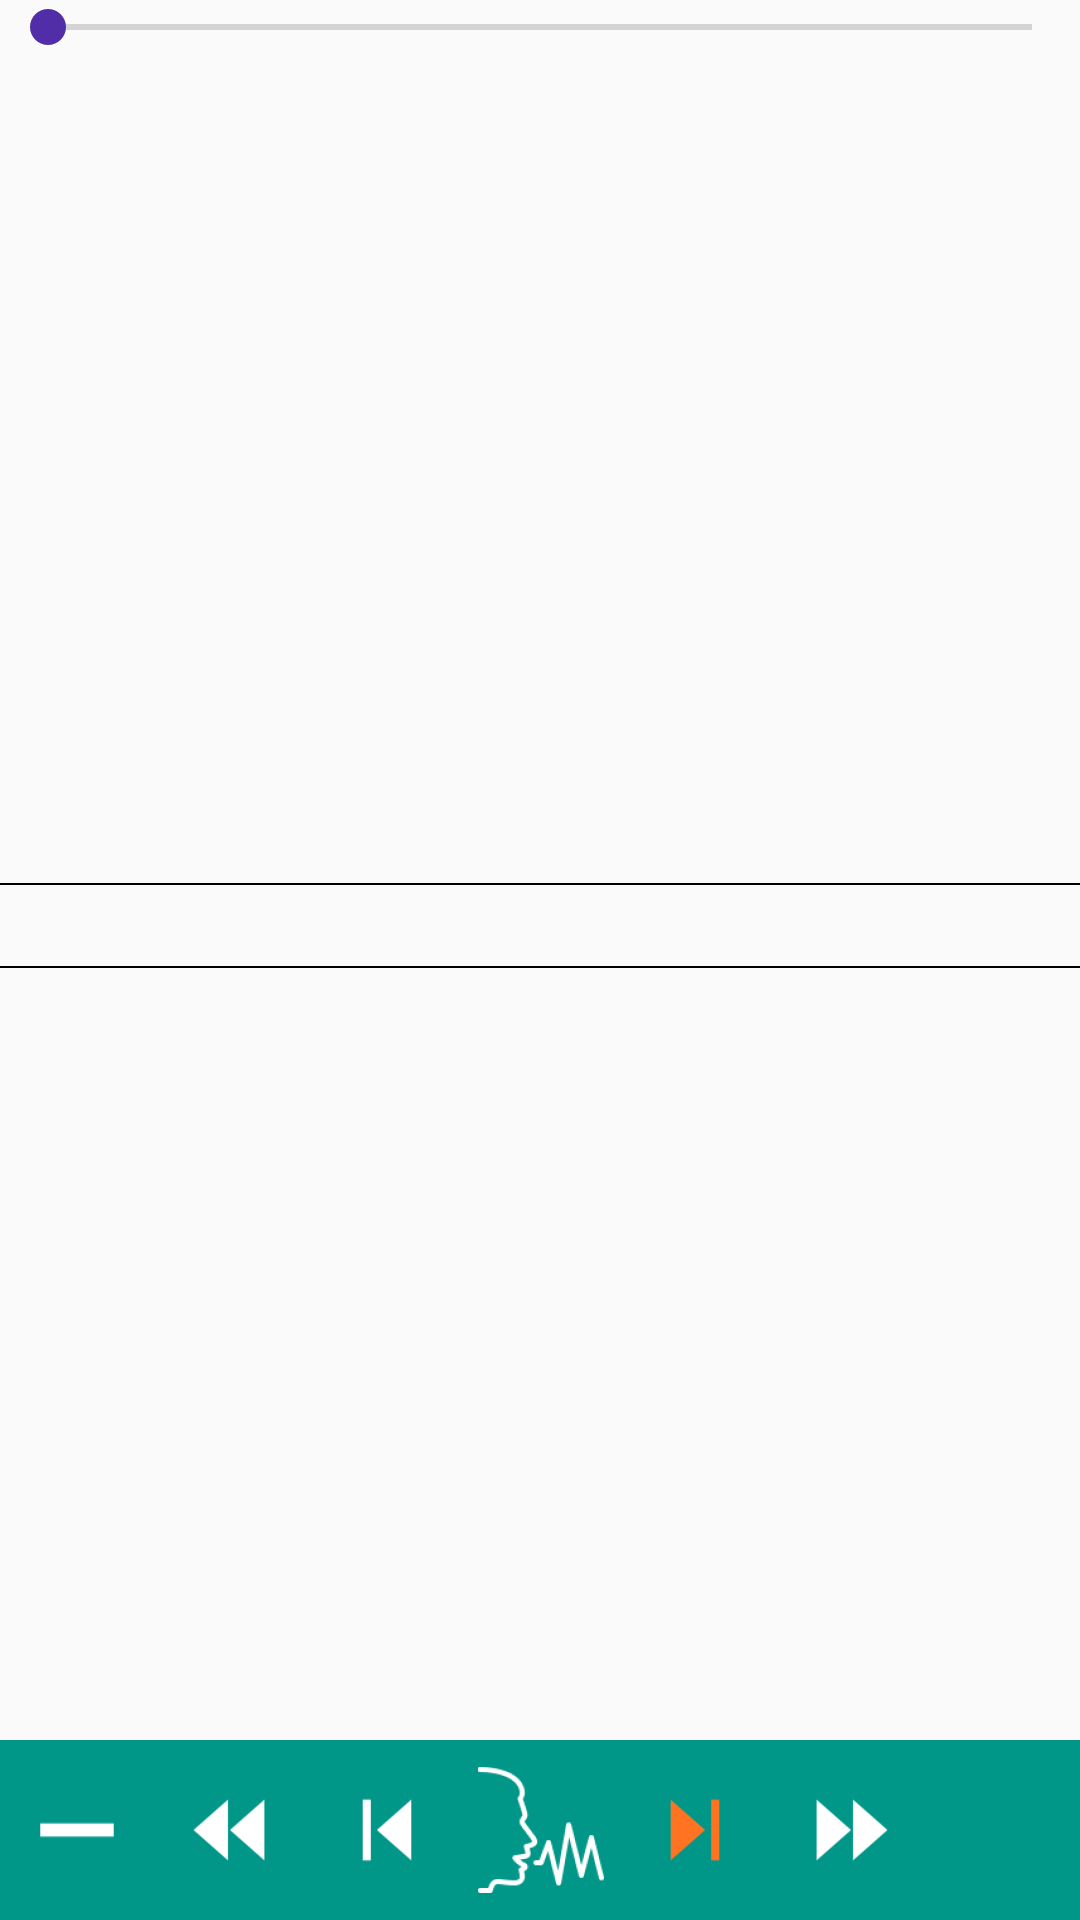

Produce the Android XML layout that renders to this screen, including the resource entries it uses.
<!-- AndroidManifest.xml: application theme AppTheme -->
<!-- res/layout/content_current_book.xml -->
<?xml version="1.0" encoding="utf-8"?>
<LinearLayout xmlns:android="http://schemas.android.com/apk/res/android"
    xmlns:tools="http://schemas.android.com/tools"
    android:id="@+id/content_my_books"
    android:layout_width="match_parent"
    android:layout_height="match_parent"
    android:orientation="vertical">

    <LinearLayout xmlns:android="http://schemas.android.com/apk/res/android"
        android:layout_width="match_parent"
        android:layout_height="match_parent"
        android:orientation="vertical">


        <LinearLayout
            android:id="@+id/current_book_top_manage_panel"
            android:layout_width="match_parent"
            android:layout_height="wrap_content"
            android:orientation="vertical">

            <SeekBar
                android:id="@+id/current_book_current_position_seek_bar"
                android:layout_width="match_parent"
                android:layout_height="wrap_content" />

            <TextView
                android:id="@+id/current_book_progress"
                android:layout_width="match_parent"
                android:layout_height="wrap_content"
                android:gravity="center" />
        </LinearLayout>


        <RelativeLayout
            android:id="@+id/current_book_reading_space"
            android:layout_width="match_parent"
            android:layout_height="0dp"
            android:layout_weight="1">


            <LinearLayout
                android:id="@+id/text_one_line_container"
                android:layout_width="match_parent"
                android:layout_height="wrap_content"
                android:layout_centerVertical="true"
                android:orientation="vertical">

                <TextView
                    android:id="@+id/current_book_top_boundary_line"
                    android:layout_width="match_parent"
                    android:layout_height="2px"
                    android:background="@color/black" />

                <LinearLayout
                    android:layout_width="match_parent"
                    android:layout_height="wrap_content"
                    android:layout_marginBottom="4dp"
                    android:layout_marginTop="4dp"
                    android:baselineAligned="false"
                    android:orientation="horizontal">

                    <LinearLayout
                        android:id="@+id/linear_layout"
                        android:layout_width="0dp"
                        android:layout_height="wrap_content"
                        android:layout_weight="1"
                        android:gravity="end"
                        android:orientation="horizontal">

                        <TextView
                            android:id="@+id/current_book_left_part"
                            android:layout_width="wrap_content"
                            android:layout_height="wrap_content" />


                        <TextView
                            android:id="@+id/current_book_center_part"
                            android:layout_width="wrap_content"
                            android:layout_height="wrap_content" />

                    </LinearLayout>


                    <LinearLayout
                        android:id="@+id/linear_layout2"
                        android:layout_width="0dp"
                        android:layout_height="wrap_content"
                        android:layout_weight="2"
                        android:orientation="horizontal">

                        <TextView
                            android:id="@+id/current_book_right_part"
                            android:layout_width="wrap_content"
                            android:layout_height="wrap_content" />
                    </LinearLayout>

                </LinearLayout>


                <TextView
                    android:id="@+id/current_book_bottom_boundary_line"
                    android:layout_width="match_parent"
                    android:layout_height="2px"
                    android:background="@color/black" />

            </LinearLayout>

            <LinearLayout
                android:visibility="gone"
                tools:visibility="visible"
                android:id="@+id/tts_text_container"
                android:layout_width="match_parent"
                android:layout_height="wrap_content"
                android:layout_centerVertical="true"
                android:orientation="vertical">

                <TextView
                    android:layout_margin="16dp"
                    android:textColor="@color/black"
                    tools:text="Text of current sentence tts spech. This text can be multiline and as long as need"
                    android:id="@+id/tts_text"
                    android:layout_width="match_parent"
                    android:layout_height="wrap_content" />
            </LinearLayout>

            <TextView
                android:layout_margin="5dp"
                android:id="@+id/current_book_online_new_speed"
                android:layout_width="match_parent"
                android:layout_height="wrap_content"
                android:layout_alignParentBottom="true"
                android:gravity="center"
                android:textSize="18sp" />

        </RelativeLayout>


        <LinearLayout
            android:id="@+id/current_book_bottom_manage_panel"
            android:layout_width="match_parent"
            android:layout_height="60dp"
            android:background="@color/colorPrimary"
            android:orientation="horizontal">

            <RelativeLayout
                android:layout_width="match_parent"
                android:layout_height="match_parent"
                android:layout_weight="1">

                <android.support.v7.widget.AppCompatImageButton
                    android:id="@+id/current_book_speed_minus"
                    android:layout_width="wrap_content"
                    android:layout_height="match_parent"
                    android:layout_centerHorizontal="true"
                    android:background="@drawable/speed_down_button"
                    android:textColor="@color/white" />
            </RelativeLayout>

            <RelativeLayout
                android:layout_width="match_parent"
                android:layout_height="match_parent"
                android:layout_weight="1">

                <android.support.v7.widget.AppCompatImageButton
                    android:id="@+id/current_book_speed_forward_back"
                    android:layout_width="wrap_content"
                    android:layout_height="match_parent"
                    android:layout_centerHorizontal="true"
                    android:background="@drawable/book_forward_prev_word_button"
                    android:textColor="@color/white" />
            </RelativeLayout>


            <RelativeLayout
                android:layout_width="match_parent"
                android:layout_height="match_parent"
                android:layout_weight="1">

                <android.support.v7.widget.AppCompatImageButton
                    android:id="@+id/current_book_speed_back"
                    android:layout_width="wrap_content"
                    android:layout_height="match_parent"
                    android:layout_centerHorizontal="true"
                    android:background="@drawable/book_prev_word_button"
                    android:textColor="@color/white" />
            </RelativeLayout>



            <RelativeLayout
                android:layout_width="match_parent"
                android:layout_height="match_parent"
                android:layout_weight="1">

                <android.support.v7.widget.AppCompatImageButton
                    android:id="@+id/current_book_tts_on"
                    android:layout_width="wrap_content"
                    android:layout_height="match_parent"
                    android:layout_centerHorizontal="true"
                    android:background="@android:color/transparent"
                    android:src="@mipmap/tts"
                    android:textColor="@color/white" />
            </RelativeLayout>
            
                
                
                
                
                

            <RelativeLayout
                android:layout_width="match_parent"
                android:layout_height="match_parent"
                android:layout_weight="1">

                <android.support.v7.widget.AppCompatImageButton
                    android:id="@+id/current_book_speed_up"
                    android:layout_width="wrap_content"
                    android:layout_height="match_parent"
                    android:layout_centerHorizontal="true"
                    android:background="@drawable/book_next_word_button"
                    android:textColor="@color/white" />
            </RelativeLayout>


            <RelativeLayout
                android:layout_width="match_parent"
                android:layout_height="match_parent"
                android:layout_weight="1">

                <android.support.v7.widget.AppCompatImageButton
                    android:id="@+id/current_book_speed_forward_up"
                    android:layout_width="wrap_content"
                    android:layout_height="match_parent"
                    android:layout_centerHorizontal="true"
                    android:background="@drawable/book_forward_next_word_button"
                    android:textColor="@color/white" />
            </RelativeLayout>

            <RelativeLayout
                android:layout_width="match_parent"
                android:layout_height="match_parent"
                android:layout_weight="1">

                <android.support.v7.widget.AppCompatImageButton
                    android:id="@+id/current_book_speed_plus"
                    android:layout_width="wrap_content"
                    android:layout_height="match_parent"
                    android:layout_centerHorizontal="true"
                    android:background="@drawable/speed_up_button"
                    android:textColor="@color/white" />
            </RelativeLayout>
        </LinearLayout>

    </LinearLayout>
</LinearLayout>
<!-- resources referenced by this layout -->
<resources>
  <color name="black">#000000</color>
  <color name="colorPrimary">#009688</color>//#3F51B5
  <color name="white">#FFFFFF</color>
  <!-- drawable book_next_word_button (drawable) -->
  <?xml version="1.0" encoding="utf-8"?>
  <selector xmlns:android="http://schemas.android.com/apk/res/android">
  
      <item android:drawable="@mipmap/next_word_light_mode_non_pressed" android:state_pressed="false">
  
          <shape android:shape="rectangle">
              <solid android:color="@color/colorPrimary" />
  
              <stroke android:color="@color/white" />
  
          </shape>
  
          
  
  
      </item>
      <item android:state_pressed="true" android:drawable="@mipmap/next_word_light_mode_pressed">
          <shape android:shape="rectangle">
              <solid android:color="@color/colorPrimary" />
              
              
              
  
          </shape>
      </item>
  </selector>
  <!-- drawable book_prev_word_button (drawable) -->
  <?xml version="1.0" encoding="utf-8"?>
  <selector xmlns:android="http://schemas.android.com/apk/res/android">
  
      <item android:drawable="@mipmap/prev_word_light_mode_non_pressed" android:state_pressed="false">
  
          <shape android:shape="rectangle">
              <solid android:color="@color/colorPrimary" />
  
              <stroke android:color="@color/white" />
  
          </shape>
  
          
  
  
      </item>
      <item android:state_pressed="true" android:drawable="@mipmap/prev_word_light_mode_pressed">
          <shape android:shape="rectangle">
              <solid android:color="@color/colorPrimary" />
              
              
              
  
          </shape>
      </item>
  </selector>
  <!-- drawable speed_down_button (drawable) -->
  <?xml version="1.0" encoding="utf-8"?>
  <selector xmlns:android="http://schemas.android.com/apk/res/android">
  
      <item android:drawable="@mipmap/speed_down_light_mod_pressed" android:state_pressed="false">
  
          <shape android:shape="rectangle">
              <solid android:color="@color/colorPrimary" />
  
              <stroke android:color="@color/white" />
  
          </shape>
  
          
  
  
      </item>
      <item android:state_pressed="true" android:drawable="@mipmap/speed_down_light_pressed">
          <shape android:shape="rectangle">
              <solid android:color="@color/colorPrimary" />
              
              
              
  
          </shape>
      </item>
  </selector>
  <!-- drawable speed_up_button (drawable) -->
  <?xml version="1.0" encoding="utf-8"?>
  <selector xmlns:android="http://schemas.android.com/apk/res/android">
  
      <item android:drawable="@mipmap/speed_up_light_mod_non_pressed" android:state_pressed="false">
  
          <shape android:shape="rectangle">
              <solid android:color="@color/colorPrimary" />
  
              <stroke android:color="@color/white" />
  
          </shape>
  
          
  
  
      </item>
      <item android:state_pressed="true" android:drawable="@mipmap/speed_up_light_mod_pressed">
          <shape android:shape="rectangle">
              <solid android:color="@color/colorPrimary" />
              
              
              
  
          </shape>
      </item>
  </selector>
  <style name="AppTheme" parent="Theme.AppCompat.Light.DarkActionBar">
          
          <item name="colorPrimary">@color/colorPrimary</item>
          <item name="colorPrimaryDark">@color/colorPrimaryDark</item>
          <item name="colorAccent">@color/colorAccent</item>
      </style>
  <color name="colorPrimaryDark">#00796B</color>
  <color name="colorAccent">#512DA8</color>
</resources>
